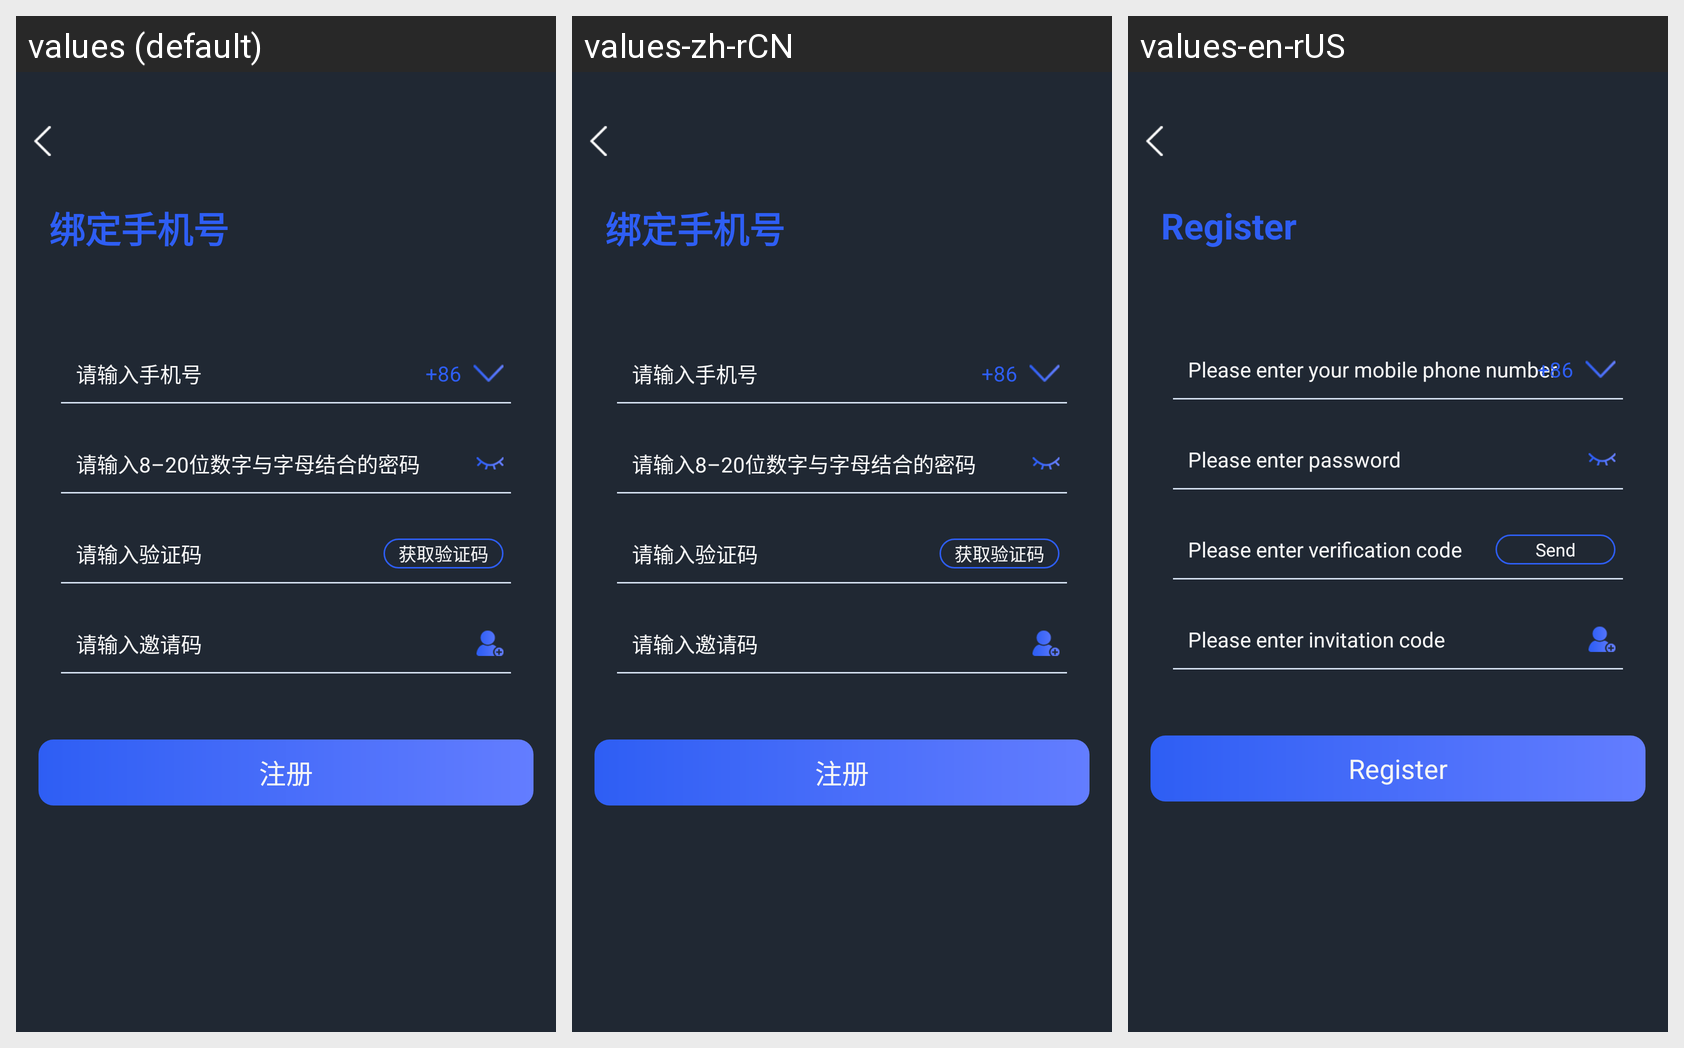

The same Android screen rendered under several of its app's locales, left to right. List the strings drawn on it with the default value and each locale's translation.
Android screen res/layout/activity_register.xml rendered under 3 locales, left to right: values (default), values-zh-rCN, values-en-rUS. Device: Nexus 5 (rendered at 1080×1920; each locale shown at half size, 540×960, under a caption strip naming it); theme AppTheme.
Strings drawn on this screen, with the default value and each locale's value (text and hints the layout hard-codes, and strings that could not be matched under every locale, appear in the picture but are not listed):

register_title
  values: 绑定手机号
  values-zh-rCN: 绑定手机号
  values-en-rUS: Register

register_hint_account
  values: 请输入手机号
  values-zh-rCN: 请输入手机号
  values-en-rUS: Please enter your mobile phone number

register_hint_password
  values: 请输入8–20位数字与字母结合的密码
  values-zh-rCN: 请输入8–20位数字与字母结合的密码
  values-en-rUS: Please enter password

register_hint_sms_code
  values: 请输入验证码
  values-zh-rCN: 请输入验证码
  values-en-rUS: Please enter verification code

forget_login_psw_send_sms_code
  values: 获取验证码
  values-zh-rCN: 获取验证码
  values-en-rUS: Send

register_hint_invite
  values: 请输入邀请码
  values-zh-rCN: 请输入邀请码
  values-en-rUS: Please enter invitation code

register_btn
  values: 注册
  values-zh-rCN: 注册
  values-en-rUS: Register
